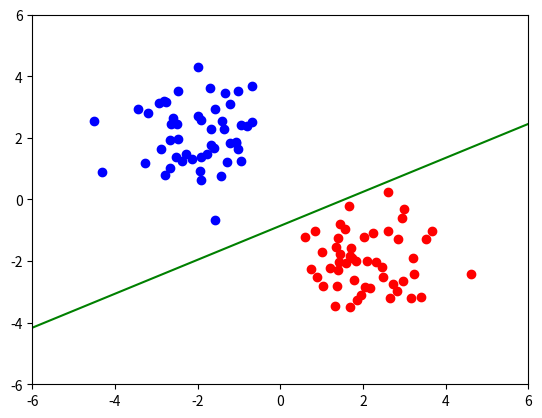

Source code (Python):
import numpy as np
import matplotlib.pyplot as plt

N = 100
ETA = 0.1

if __name__ == "__main__":
    # 訓練データを作成
    cls1 = []
    cls2 = []
    t = []
    
    # データは正規分布に従って生成
    mean1 = [-2, 2]    # クラス1の平均
    mean2 = [2, -2]    # クラス2の平均
    cov = [[1.0, 0.0], [0.0, 1.0]]  # 共分散行列（全クラス共通）
    
    # データ作成
    cls1.extend(np.random.multivariate_normal(mean1, cov, int(N/2)))
    cls2.extend(np.random.multivariate_normal(mean2, cov, int(N/2)))
    
    # 教師データ
    for i in range(int(N/2)):
        t.append(+1)  # クラス1
    for i in range(int(N/2)):
        t.append(-1)  # クラス2

    # 訓練データを描画
    # クラス1
    x1, x2 = np.transpose(np.array(cls1))
    plt.plot(x1, x2, 'bo')
    
    # クラス2
    x1, x2 = np.transpose(np.array(cls2))
    plt.plot(x1, x2, 'ro')
    
    # クラス1とクラス2のデータをマージ
    x1, x2 = np.array(cls1+cls2).transpose()
    
    # 確率的最急降下法でパラメータwを更新
    w = np.array([1.0, 1.0, 1.0])  # 適当な初期値
    
    turn = 0
    correct = 0  # 分類が正解したデータ数
    while correct < N:  # 全部のデータが正しく分類できるまで続ける
        correct = 0
        for i in range(N):  # 全データについて検討
            if np.dot(w, [1, x1[i], x2[i]]) * t[i] > 0:  # 分類が正しいときは何もしない
                correct += 1
            else:  # 分類が間違っているときは重みを調整
                w += ETA * np.array([1, x1[i], x2[i]]) * t[i]
        turn += 1
        # print(turn, w)
    
    # 決定境界を描画
    x = np.linspace(-6.0, 6.0, 1000)
    y = -w[1]/w[2] * x - w[0]/w[2]
    plt.plot(x, y, 'g-')
    
    plt.xlim(-6, 6)
    plt.ylim(-6, 6)
    plt.show()